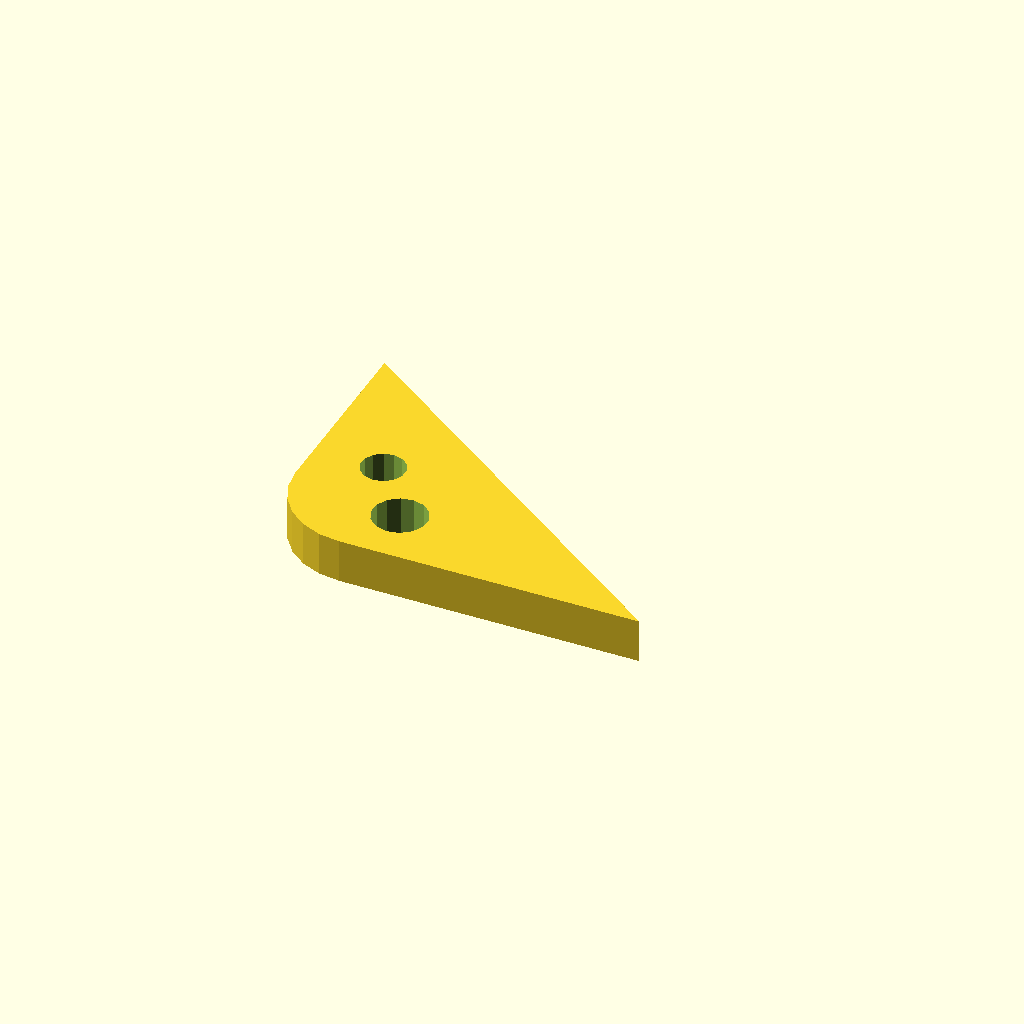
Cell 1: rendered with the file's own defaults.
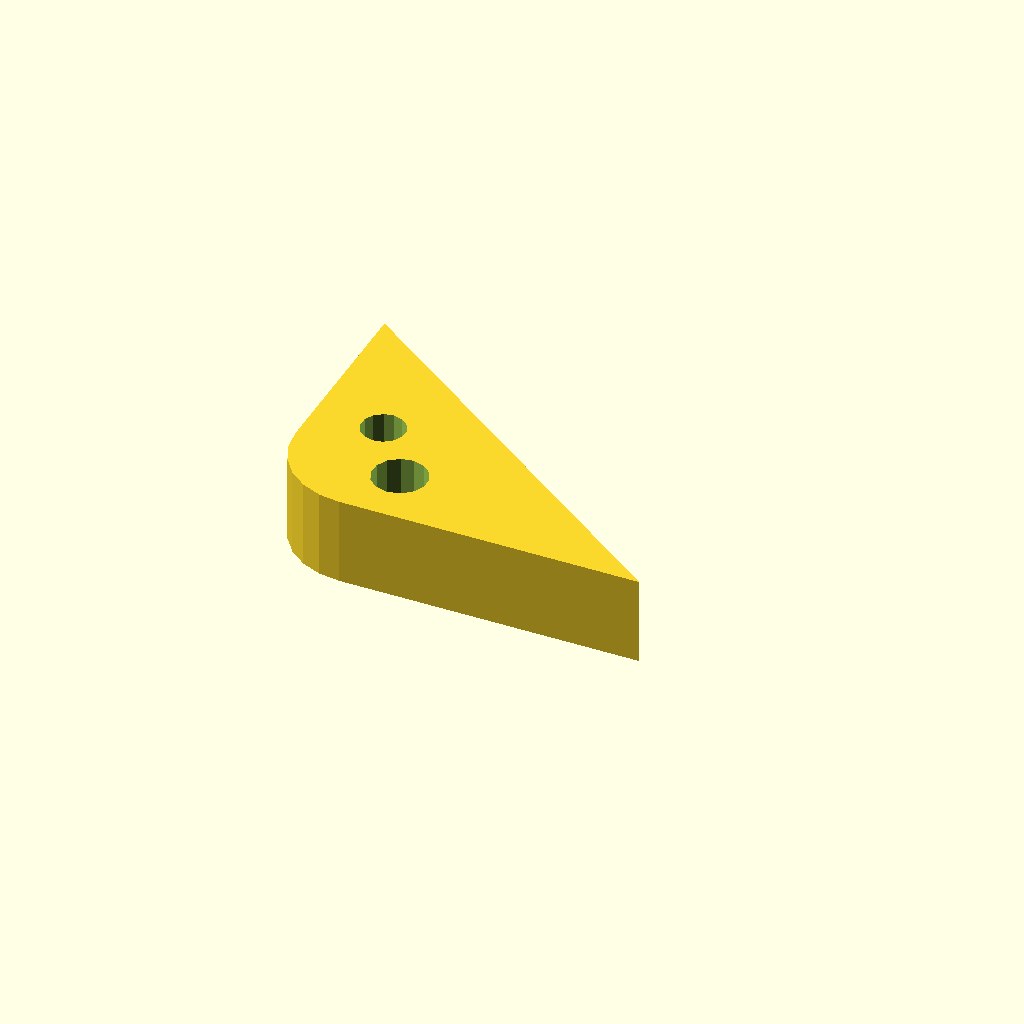
Cell 2: plate_t = 16 (everything else at default).
One fixed orthographic camera (rotation 55°, 0°, 25°; colour scheme Cornfield) for every cell.
OpenSCAD source file optional_data/data/sketch4/bracketplates/part_0050.scad:
$fn = 32;

// ----------------------------------------------------------------------
// Bracket plate: corner pad 70 x 50, fillet R15
// ----------------------------------------------------------------------

// --- parameters (mm) ---
hole_r = 4;               // bolt hole radius
plate_t = 8;              // plate thickness, Z (extrusion height)
leg_a = 70;               // base leg
leg_b = 50;               // height leg
fillet_r = 15;            // right-angle fillet radius

hole_d1 = 2 * hole_r + 2;
hole_d2 = 2 * hole_r;

profile = [[15, 0], [70, 0], [0, 50], [0, 15], [0.511, 11.118], [2.01, 7.5], [4.393, 4.393], [7.5, 2.01], [11.118, 0.511]];  // primary outline, 9 points, counter clockwise
void_1 = [[25.908, 11.954], [25.008, 13.989], [23.314, 15.432], [21.162, 15.997], [18.978, 15.573], [17.194, 14.242], [16.164, 12.27], [16.092, 10.046], [16.992, 8.011], [18.686, 6.568], [20.838, 6.003], [23.022, 6.427], [24.806, 7.758], [25.836, 9.73]];  // mount hole 1, 14 points
void_2 = [[16.527, 23.263], [15.807, 24.891], [14.451, 26.046], [12.73, 26.498], [10.982, 26.158], [9.555, 25.094], [8.731, 23.516], [8.673, 21.737], [9.393, 20.109], [10.749, 18.954], [12.47, 18.502], [14.218, 18.842], [15.645, 19.906], [16.469, 21.484]];  // mount hole 2, 14 points

// --- the one profile operation ---
difference() {
  linear_extrude(height = plate_t) polygon(points = profile);
  translate([0, 0, -1])
    linear_extrude(height = plate_t + 2) polygon(points = void_1);
  translate([0, 0, -1])
    linear_extrude(height = plate_t + 2) polygon(points = void_2);
}
Parameter table extracted from the source (name, type, default, range or options):
hole_r: number, default 4
plate_t: number, default 8
leg_a: number, default 70
leg_b: number, default 50
fillet_r: number, default 15
